pico-8 play session: no input (idle), after a click and taps of 🅾, ❎, 🅾+❎, 🅾 in the second before t = 0

[t = 1 s] idle ~1s (no d-pad/buttons)
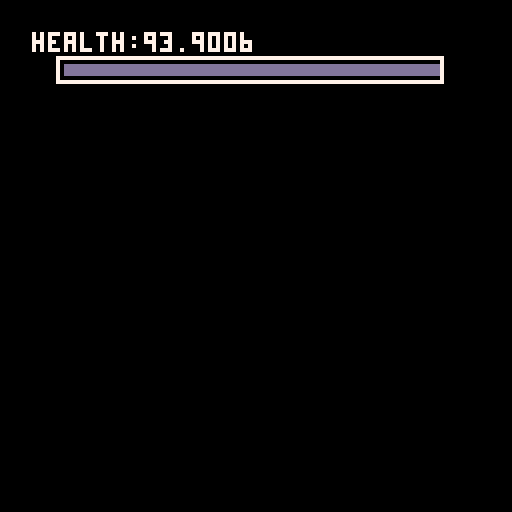
[t = 2 s] idle ~2s (no d-pad/buttons)
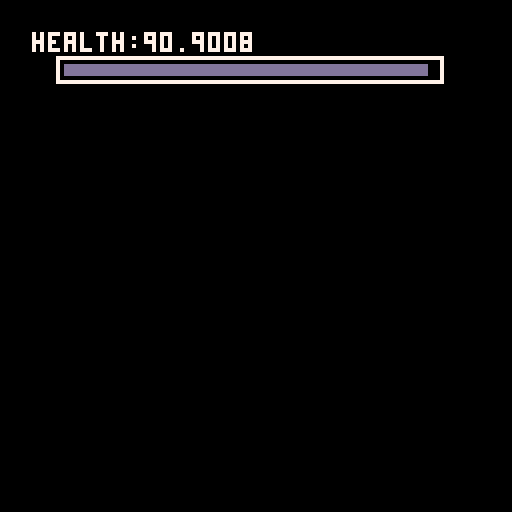
[t = 6 s] idle ~6s (no d-pad/buttons)
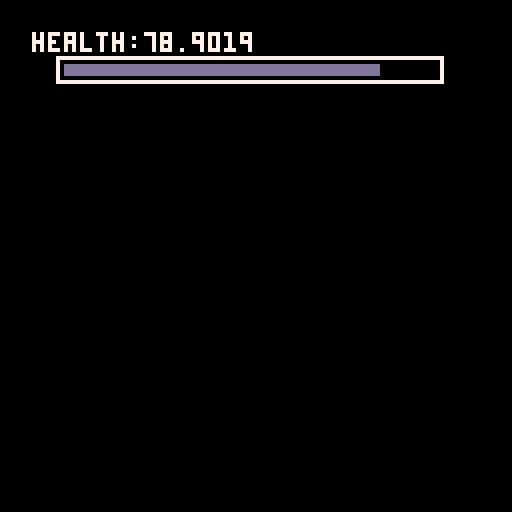

pico-8 cartridge
version 41
__lua__
function _init()
 health = 100
end

function _draw()
 cls()
 print("health:"..health,8,8,7)
 rect(14,14,110,20,7)
 rectfill(16,16,16+health,18,13)
end

function _update()
 health -= 0.1
end
__gfx__
00000000111110000001111100000000000000000000000000000000000000000000000000000000000000000000000000000000000000000000000000000000
00000000100011000011000100000000000000000000000000000000000000000000000000000000000000000000000000000000000000000000000000000000
00700700100881100118800100000000000000000000000000000000000000000000000000000000000000000000000000000000000000000000000000000000
00077000108808111180880100000000000000000000000000000000000000000000000000000000000000000000000000000000000000000000000000000000
00077000118008011080081100000000000000000000000000000000000000000000000000000000000000000000000000000000000000000000000000000000
00700700011888011088811000000000000000000000000000000000000000000000000000000000000000000000000000000000000000000000000000000000
00000000001100011000110000000000000000000000000000000000000000000000000000000000000000000000000000000000000000000000000000000000
00000000000111111111100000000000000000000000000000000000000000000000000000000000000000000000000000000000000000000000000000000000
0000000000000000000177777666561000000001d100000000000000000000000000000000000000000000000000000000000000000000000000000000000000
00000000000000000017777766656d1000000001d100000000000000000000000000000000000000000000000111110000000000000000000000000000000000
0000000111100000017777776665dd100000001dd100000000000111100000000000000000000000000000001ddd610000000000000000000000000000000000
0000001dddd10000017111111165d1000000001dd100000000001dddd1000000000000000000000000000001ddd6610000000000000000000000000000000000
000111d6666d1000017777776665d1000111001dd10000000001d6666d11100000000000000000000011101ddd66610000000000000000000000000000000000
001ddd766666d10001711117666610001888101dd1111110001d666667ddd10000000000000000000188811dd666610000000000000000000000000000000000
00155d7666666510017777776666100080008166666666610156666667d5510000000000000000001800081d6666100000000000000000000000000000000000
00155dd766666510017111111166100080008887d6666110015666667dd551000000000000000000180008876661000000000000000000000000000000000000
000156ddd666d510017777777666100080008118d1111000015d666ddd6510000000000000000000180008181110000000000000000000000000000000000000
001766666ddd5510017111116666100018881018100000000155ddd6666671000000000000000000018881888100000000000000000000000000000000000000
0016776666d651000177777766661000011101888100000000156d66667761000000000000000000001118000810000000000000000000000000000000000000
001ddd6666661000017111111166100000001800081000000001666666ddd1000000000000000000000018000810000000000000000000000000000000000000
001dddd666ddd10016655555776610000000180008100000001ddd666dddd1000000000000000000000018000810000000000000000000000000000000000000
0001ddddddddd10016666666576610000000180008100000001ddddddddd10000000000000000000000001888100000000000000000000000000000000000000
00001dddd1111000166666665771000000000188810000000001111dddd100000000000000000000000000111000000000000000000000000000000000000000
00000111100000000166666665710000000000111000000000000001111000000000000000000000000000000000000000000000000000000000000000000000
